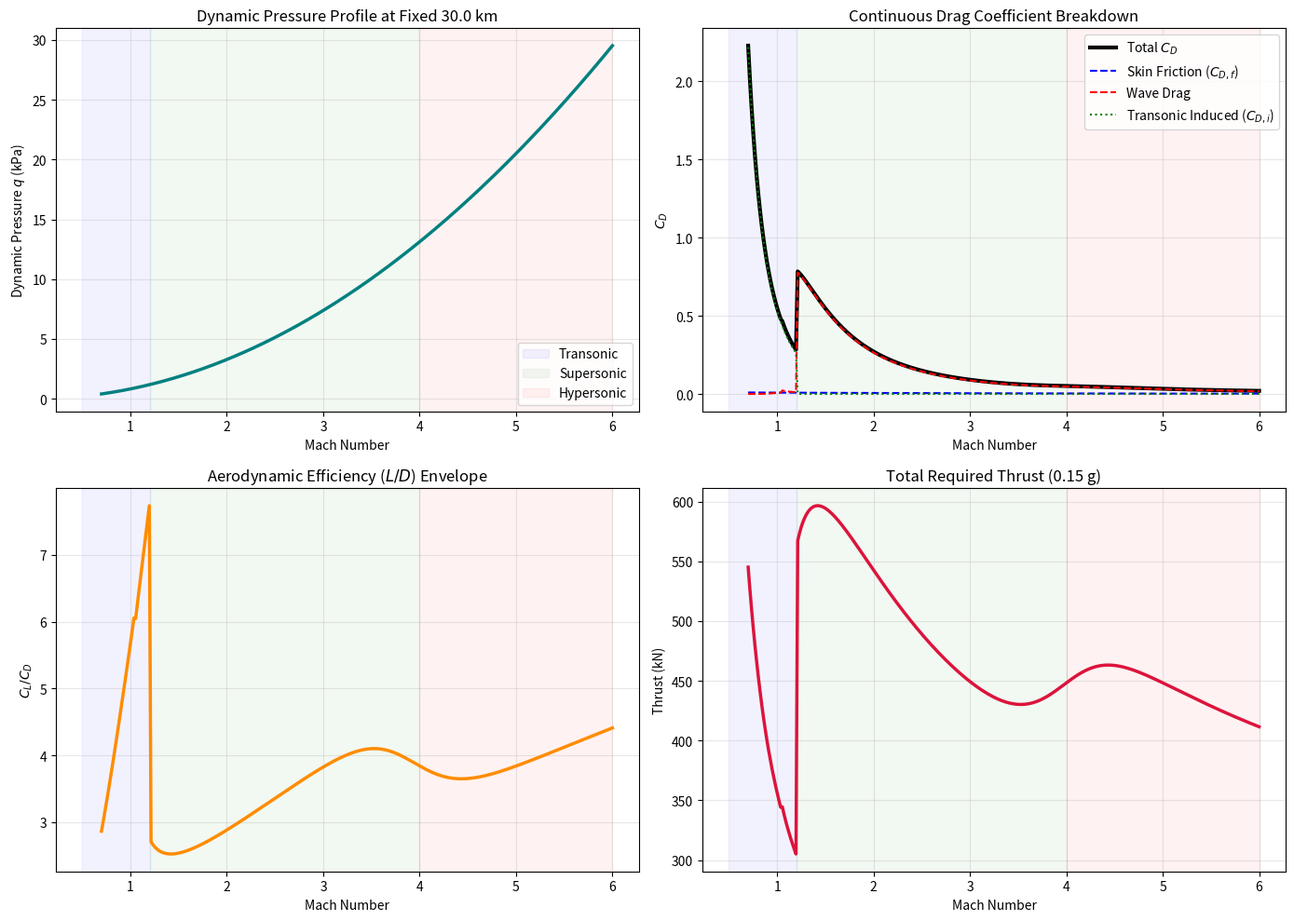

Python code for this plot:
# -*- coding: utf-8 -*-
"""
Hypersonic aircraft drag estimation: Mach 0.7 - 6.0 at a fixed altitude.

Version 3 changes vs. the two source files:
  1. Wave-drag theories are placed with the correct regime
     (Ackeret  -> supersonic,  Newtonian impact -> hypersonic).
  2. Sigmoid blend between supersonic and hypersonic models is now
     centred at M = 4.0 (was M = 3.0) and softened (k = 4, was 7),
     because Ackeret stays usable to ~M=3-4 and Newtonian only
     starts earning its keep around M >= 4-5.
  3. Compressible skin-friction correction replaces the misapplied
     Prandtl-Glauert 1/sqrt(|1-M^2|) factor, which is a pressure
     correction and is not valid for Cf. The new form stays finite
     through M = 1.
  4. Wetted-area scaling for hypersonic Cf is unified with the
     supersonic branch (cf * IF * S_WET/S_PLAN), removing the
     arbitrary factor of 2.0.
  5. Newtonian inversion alpha = sqrt(CL / 2) corrected
     (the previous CL**0.75 exponent had no physical basis).
"""

import numpy as np
import matplotlib.pyplot as plt
import csv

# =============================================================================
# 1. GLOBAL VEHICLE INPUT DATA & CONSTANTS
# =============================================================================
G = 9.81
R_GAS = 287.05
GAMMA = 1.4

W_TOG = 111389.645     # Aircraft gross weight (kg)
S_PLAN = 425.682       # Planform wing area (m^2)
S_WET = 1188.937       # Total wetted area (m^2)
MAC = 21.0             # Mean Aerodynamic Chord (m)
L_REF = 35.0           # Characteristic length for high-speed Reynolds (m)
IF = 1.05              # Interference factor (+5%)
ACCEL_G_TARGET = 0.15  # Target acceleration (g)

# --- USER INPUT: SET YOUR FIXED ALTITUDE HERE ---
fixed_altitude_m = 30000.0

t_over_c = 0.05
sweep_deg = 35.0
sweep_rad = np.radians(sweep_deg)
AR = 7.0

mach_range = np.linspace(0.7, 6.0, 300)

# --- REGIME BLEND CONFIGURATION ---
M_BLEND_CENTER = 4.0   # Centre of the supersonic <-> hypersonic blend
K_BLEND        = 4.0   # Sigmoid steepness (lower = smoother transition)

# =============================================================================
# 2. ATMOSPHERE ENGINE (ISA MODEL)
# =============================================================================
def get_atmosphere(alt_m):
    g0 = 9.80665
    P0 = 101325.0
    T0 = 288.15

    L1 = -0.0065
    h11 = 11000.0
    T11 = T0 + L1 * h11
    P11 = P0 * (T11 / T0) ** (-g0 / (L1 * R_GAS))

    h20 = 20000.0
    T20 = T11
    P20 = P11 * np.exp(-g0 * (h20 - h11) / (R_GAS * T11))
    L3 = 0.0010

    if alt_m <= 11000.0:
        T = T0 + L1 * alt_m
        P = P0 * (T / T0) ** (-g0 / (L1 * R_GAS))
    elif alt_m <= 25000.0:
        T = T11
        P = P11 * np.exp(-g0 * (alt_m - h11) / (R_GAS * T))
    elif alt_m <= 40000.0:
        T = T20 + L3 * (alt_m - h20)
        P = P20 * (T / T20) ** (-g0 / (max(1e-4, L3) * R_GAS))
    else:
        T = 216.65
        P = 1000.0

    rho = P / (R_GAS * T)
    return rho, T


def get_reynolds(rho, v, temp, chord):
    """Sutherland's law for dynamic viscosity, then Re = rho V L / mu."""
    mu_0 = 1.7894e-5
    T_0 = 273.15
    S_suth = 110.4
    mu = mu_0 * (temp / T_0) ** 1.5 * (T_0 + S_suth) / (temp + S_suth)
    return (rho * v * chord) / mu


def compressible_cf(cf_inc, mach):
    """
    Compressibility correction for turbulent flat-plate skin friction.
    Simplified van Driest II / Hopkins-Keener form:
        Cf / Cf_inc = (1 + 0.144 * M^2)^(-0.65)
    This stays finite through M = 1 (unlike Prandtl-Glauert, which is
    a *pressure* correction and is not applicable to Cf).
    """
    return cf_inc / (1.0 + 0.144 * mach ** 2) ** 0.65


# =============================================================================
# 3. PERFORMANCE LOOP
# =============================================================================
results = {
    'mach': [], 'q': [], 'cl': [], 'alpha': [], 'cd': [],
    'cd_f': [], 'cd_wave': [], 'cd_induced': [], 'ld': [],
    'thrust': [], 'regime': []
}

print("\n" + "=" * 115)
print(f"FIXED ALTITUDE PERFORMANCE RUN AT: {fixed_altitude_m/1000:.2f} km")
print(f"Supersonic <-> Hypersonic blend centred at M = {M_BLEND_CENTER}, k = {K_BLEND}")
print("=" * 115)
print(f"{'MACH':<6} | {'q (kPa)':<8} | {'REGIME':<12} | {'C_L':<7} | "
      f"{'AoA(deg)':<8} | {'C_D Total':<9} | {'C_D Friction':<12} | "
      f"{'C_D Wave':<8} | {'L/D':<6} | {'THRUST(kN)':<10}")
print("=" * 115)

last_regime = ""

rho, T = get_atmosphere(fixed_altitude_m)
a = np.sqrt(GAMMA * R_GAS * T)

for idx, M in enumerate(mach_range):
    V = M * a
    q = 0.5 * rho * V ** 2
    q_kpa = q / 1000.0

    cl_needed = (W_TOG * G) / (q * S_PLAN)

    # -------------------------------------------------------------------------
    # AERODYNAMIC REGIME LOGIC
    # -------------------------------------------------------------------------

    # --- TRANSONIC FRONT-HALF (subsonic through M = 1.0) ---
    if M <= 1.0:
        regime_str = "Transonic"
        Re_dyn = get_reynolds(rho, V, T, MAC)
        cf_inc = 0.455 / (np.log10(Re_dyn) ** 2.58)
        cf_comp = compressible_cf(cf_inc, M)
        cd_f = cf_comp * IF * (S_WET / S_PLAN)

        M_crit = 0.9 - 1.2 * t_over_c - 0.1 * (1 - np.cos(sweep_rad))
        M_peak = 1.05
        if M < M_crit:
            cd_wave = 0.0
        else:
            amplitude = 20 * (t_over_c ** 2.5) * np.cos(sweep_rad) ** 2
            cd_wave = amplitude * np.sin(
                (M - M_crit) / (M_peak - M_crit) * (np.pi / 2)
            ) ** 2

        e_oswald = 0.85 - 0.02 * M
        cd_induced = (cl_needed ** 2) / (np.pi * AR * e_oswald)
        alpha_deg = np.degrees(cl_needed / (2 * np.pi * AR / (AR + 2)))

    # --- TRANSONIC BACK-HALF (1.0 < M < 1.2) ---
    elif M < 1.2:
        regime_str = "Transonic"
        Re_dyn = get_reynolds(rho, V, T, MAC)
        cf_inc = 0.455 / (np.log10(Re_dyn) ** 2.58)
        cf_comp = compressible_cf(cf_inc, M)
        cd_f = cf_comp * IF * (S_WET / S_PLAN)

        M_crit = 0.9 - 1.2 * t_over_c - 0.1 * (1 - np.cos(sweep_rad))
        M_peak = 1.05
        if M <= M_peak:
            amplitude = 20 * (t_over_c ** 2.5) * np.cos(sweep_rad) ** 2
            cd_wave = amplitude * np.sin(
                (M - M_crit) / (M_peak - M_crit) * (np.pi / 2)
            ) ** 2
        else:
            amplitude_peak = 20 * (t_over_c ** 2.5) * np.cos(sweep_rad) ** 2
            cd_wave = amplitude_peak / np.sqrt(max(0.1, M ** 2 - 1.0))

        e_oswald = 0.85 - 0.02 * M
        cd_induced = (cl_needed ** 2) / (np.pi * AR * e_oswald)
        alpha_deg = np.degrees(cl_needed / (2 * np.pi * AR / (AR + 2)))

    # --- SUPERSONIC + HYPERSONIC, SIGMOID-BLENDED (M >= 1.2) ---
    else:
        # Regime label tracks the blend midpoint
        if M < M_BLEND_CENTER:
            regime_str = "Supersonic"
        else:
            regime_str = "Hypersonic"

        # ---- (A) Supersonic model: Ackeret linear theory ----
        Re_dyn_super = get_reynolds(rho, V, T, MAC)
        cf_inc_super = 0.455 / (np.log10(Re_dyn_super) ** 2.58)
        cf_super = compressible_cf(cf_inc_super, M)
        cd_f_super = cf_super * IF * (S_WET / S_PLAN)

        cl_alpha_super = 4.0 / np.sqrt(max(0.01, M ** 2 - 1.0))
        alpha_rad_super = cl_needed / cl_alpha_super
        # Ackeret: Cd_wave = CL * alpha = CL^2 * sqrt(M^2-1) / 4
        cd_wave_super = cl_needed * alpha_rad_super

        # ---- (B) Hypersonic model: Newtonian impact theory ----
        Re_dyn_hyper = get_reynolds(rho, V, T, L_REF)
        cf_inc_hyper = 0.074 / (Re_dyn_hyper ** 0.2)
        # Eckert reference-enthalpy compressibility roll-off
        cf_hyper = cf_inc_hyper * ((1.0 / (1.0 + 0.15 * M ** 2)) ** 0.58)
        # Unified wetted-area scaling (was an arbitrary 2.0 before)
        cd_f_hyper = cf_hyper * IF * (S_WET / S_PLAN)

        # Newtonian: CL ~= 2 sin^2(a) cos(a) ~= 2 a^2  -> a = sqrt(CL/2)
        alpha_rad_hyper = np.sqrt(np.abs(cl_needed) / 2.0)
        cd_wave_hyper = 2.0 * np.sin(alpha_rad_hyper) ** 3

        # ---- Sigmoid blend ----
        weight_hyper = 1.0 / (1.0 + np.exp(-K_BLEND * (M - M_BLEND_CENTER)))
        weight_super = 1.0 - weight_hyper

        cd_f = cd_f_super * weight_super + cd_f_hyper * weight_hyper
        cd_wave = cd_wave_super * weight_super + cd_wave_hyper * weight_hyper
        alpha_rad = alpha_rad_super * weight_super + alpha_rad_hyper * weight_hyper

        # Lift-dependent drag is already inside Ackeret's CL*alpha term
        # and inside the Newtonian sin^3 term, so no separate K*CL^2 here.
        cd_induced = 0.0
        alpha_deg = np.degrees(alpha_rad)

    # -------------------------------------------------------------------------
    # TOTALS & LOG OUTPUT
    # -------------------------------------------------------------------------
    cd_total = cd_f + cd_wave + cd_induced
    drag_force = q * S_PLAN * cd_total
    thrust_req = drag_force + (W_TOG * ACCEL_G_TARGET * G)
    ld_ratio = cl_needed / cd_total if cd_total > 0 else 0
    thrust_kn = thrust_req / 1000

    if last_regime != "" and last_regime != regime_str:
        print("-" * 115)
    last_regime = regime_str

    if idx % 4 == 0 or M == 6.0:
        print(f"{M:<6.2f} | {q_kpa:<8.2f} | {regime_str:<12} | "
              f"{cl_needed:<7.4f} | {alpha_deg:<8.2f} | {cd_total:<9.5f} | "
              f"{cd_f:<12.5f} | {cd_wave:<8.5f} | {ld_ratio:<6.2f} | "
              f"{thrust_kn:<10.2f}")

    results['mach'].append(M)
    results['q'].append(q_kpa)
    results['cl'].append(cl_needed)
    results['alpha'].append(alpha_deg)
    results['cd'].append(cd_total)
    results['cd_f'].append(cd_f)
    results['cd_wave'].append(cd_wave)
    results['cd_induced'].append(cd_induced)
    results['ld'].append(ld_ratio)
    results['thrust'].append(thrust_kn)
    results['regime'].append(regime_str)

print("=" * 115 + "\n")

for key in results:
    if key != 'regime':
        results[key] = np.array(results[key])

# =============================================================================
# 4. CSV EXPORT
# =============================================================================
csv_filename = "mach_fixed_altitude_output.csv"
with open(csv_filename, mode='w', newline='') as file:
    writer = csv.writer(file)
    writer.writerow([
        "Mach", "Dynamic_Pressure_kPa", "Regime", "CL", "AoA_deg",
        "CD_Total", "CD_Friction", "CD_Wave", "L_D_Ratio",
        "Thrust_Required_kN"
    ])
    for i in range(len(results['mach'])):
        writer.writerow([
            results['mach'][i], results['q'][i], results['regime'][i],
            results['cl'][i], results['alpha'][i], results['cd'][i],
            results['cd_f'][i], results['cd_wave'][i], results['ld'][i],
            results['thrust'][i]
        ])
print(f"--> SUCCESS: 300-point database exported to '{csv_filename}'\n")

# =============================================================================
# 5. FLIGHT ENVELOPE PLOTS
# =============================================================================
valid_mask = (results['cd'] < 50.0) & (~np.isnan(results['cd']))
thrust_mask = (results['thrust'] < 1e5) & (~np.isnan(results['thrust']))

fig, axs = plt.subplots(2, 2, figsize=(14, 10))

# Plot 1: Dynamic Pressure Profile
axs[0, 0].plot(results['mach'], results['q'], color='teal', lw=2.5)
axs[0, 0].set_title(f'Dynamic Pressure Profile at Fixed {fixed_altitude_m/1000:.1f} km')
axs[0, 0].set_ylabel('Dynamic Pressure $q$ (kPa)')

# Plot 2: Drag Coefficient Breakdown
axs[0, 1].plot(results['mach'][valid_mask], results['cd'][valid_mask],
               color='black', lw=3, label='Total $C_D$')
axs[0, 1].plot(results['mach'][valid_mask], results['cd_f'][valid_mask],
               color='blue', ls='--', label='Skin Friction ($C_{D,f}$)')
axs[0, 1].plot(results['mach'][valid_mask], results['cd_wave'][valid_mask],
               color='red', ls='--', label='Wave Drag')
axs[0, 1].plot(results['mach'][valid_mask], results['cd_induced'][valid_mask],
               color='green', ls=':', label='Transonic Induced ($C_{D,i}$)')
axs[0, 1].set_title('Continuous Drag Coefficient Breakdown')
axs[0, 1].set_ylabel('$C_D$')
axs[0, 1].legend()

# Plot 3: L/D
axs[1, 0].plot(results['mach'][valid_mask], results['ld'][valid_mask],
               color='darkorange', lw=2.5)
axs[1, 0].set_title('Aerodynamic Efficiency ($L/D$) Envelope')
axs[1, 0].set_ylabel('$C_L / C_D$')

# Plot 4: Thrust
axs[1, 1].plot(results['mach'][thrust_mask], results['thrust'][thrust_mask],
               color='crimson', lw=2.5)
axs[1, 1].set_title('Total Required Thrust (0.15 g)')
axs[1, 1].set_ylabel('Thrust (kN)')

# Regime bands now reflect the M=4 split between Supersonic and Hypersonic
for ax in axs.flat:
    ax.set_xlabel('Mach Number')
    ax.grid(True, alpha=0.3)
    ax.axvspan(0.5, 1.2, alpha=0.05, color='blue',
               label='Transonic' if ax == axs[0, 0] else "")
    ax.axvspan(1.2, M_BLEND_CENTER, alpha=0.05, color='green',
               label='Supersonic' if ax == axs[0, 0] else "")
    ax.axvspan(M_BLEND_CENTER, 6.0, alpha=0.05, color='red',
               label='Hypersonic' if ax == axs[0, 0] else "")

axs[0, 0].legend()
plt.tight_layout()
plt.show()
